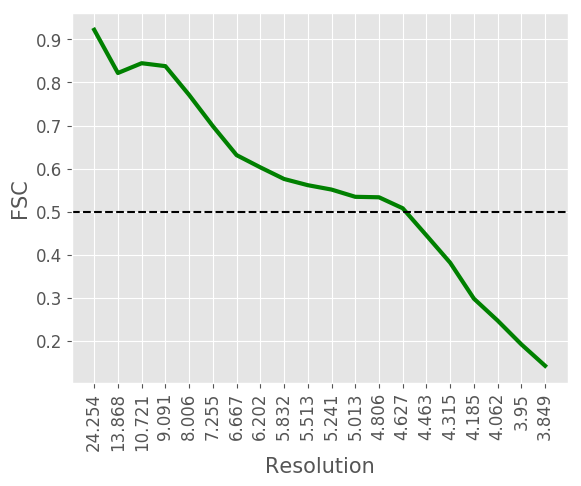

The file beside this chart, header and first rows:
#resolution, fsc
24.25, 0.9223
13.87, 0.822
10.72, 0.8447
9.091, 0.8379
8.006, 0.771
7.255, 0.6986
6.667, 0.6313
6.202, 0.6029
5.832, 0.5759
5.513, 0.5615
5.241, 0.5513
5.013, 0.5345
4.806, 0.5334
4.627, 0.5079
4.463, 0.4449
4.315, 0.3814
4.185, 0.298
4.062, 0.247
3.95, 0.1918
3.849, 0.1421
